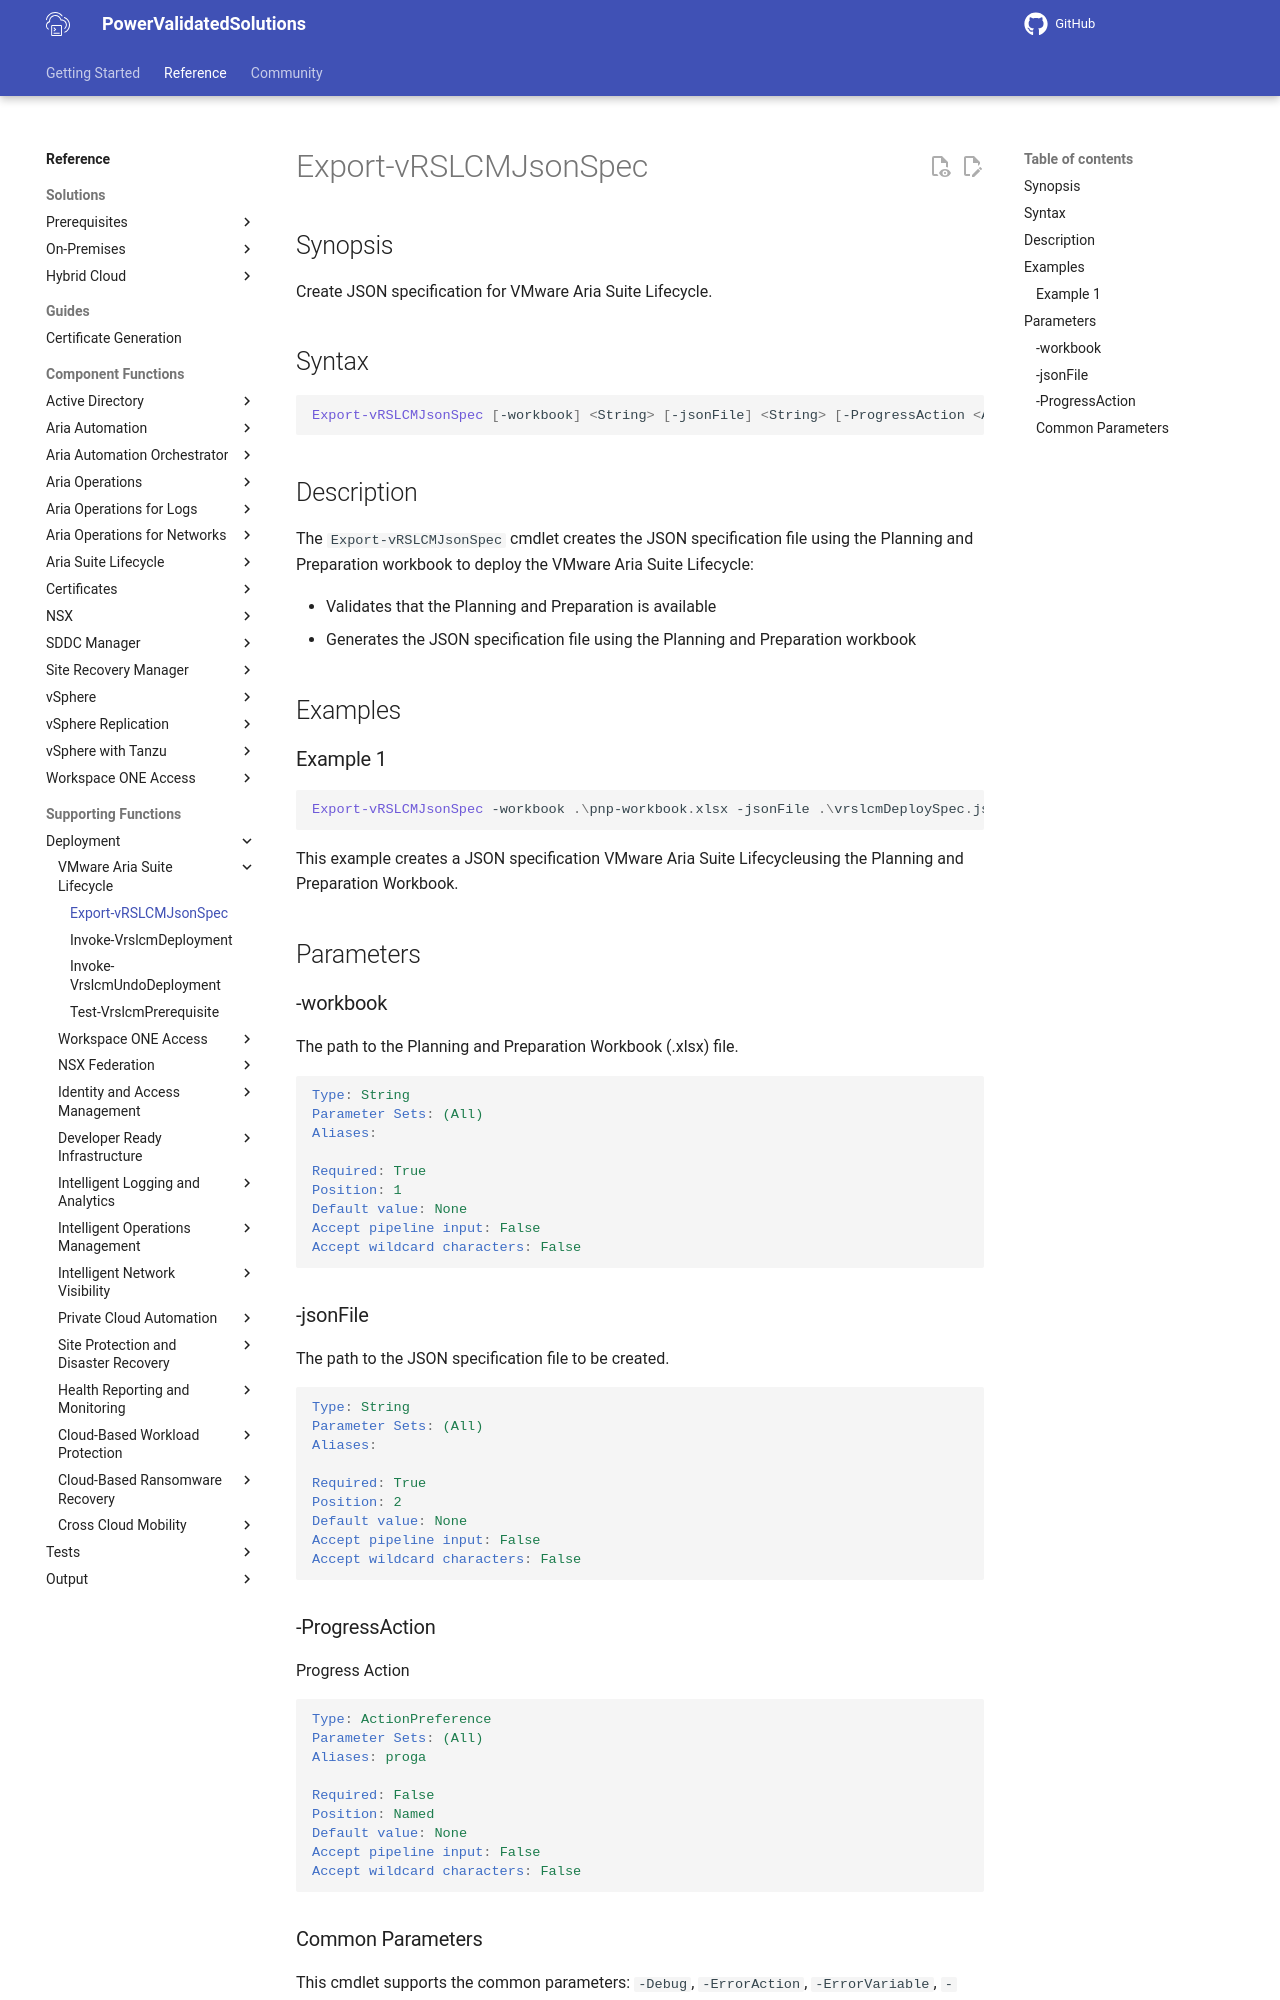

repository: vmware/power-validated-solutions-for-cloud-foundation · page: documentation/functions/solutions/lcm/Export-VrslcmJsonSpec/index.html · generator: mkdocs

# Export-vRSLCMJsonSpec

## Synopsis

Create JSON specification for VMware Aria Suite Lifecycle.

## Syntax

```powershell
Export-vRSLCMJsonSpec [-workbook] <String> [-jsonFile] <String> [-ProgressAction <ActionPreference>] [<CommonParameters>]
```

## Description

The `Export-vRSLCMJsonSpec` cmdlet creates the JSON specification file using the Planning and Preparation workbook to deploy the VMware Aria Suite Lifecycle:

- Validates that the Planning and Preparation is available
- Generates the JSON specification file using the Planning and Preparation workbook

## Examples

### Example 1

```powershell
Export-vRSLCMJsonSpec -workbook .\pnp-workbook.xlsx -jsonFile .\vrslcmDeploySpec.json
```

This example creates a JSON specification VMware Aria Suite Lifecycleusing the Planning and Preparation Workbook.

## Parameters

### -workbook

The path to the Planning and Preparation Workbook (.xlsx) file.

```yaml
Type: String
Parameter Sets: (All)
Aliases:

Required: True
Position: 1
Default value: None
Accept pipeline input: False
Accept wildcard characters: False
```

### -jsonFile

The path to the JSON specification file to be created.

```yaml
Type: String
Parameter Sets: (All)
Aliases:

Required: True
Position: 2
Default value: None
Accept pipeline input: False
Accept wildcard characters: False
```

### -ProgressAction

Progress Action

```yaml
Type: ActionPreference
Parameter Sets: (All)
Aliases: proga

Required: False
Position: Named
Default value: None
Accept pipeline input: False
Accept wildcard characters: False
```
